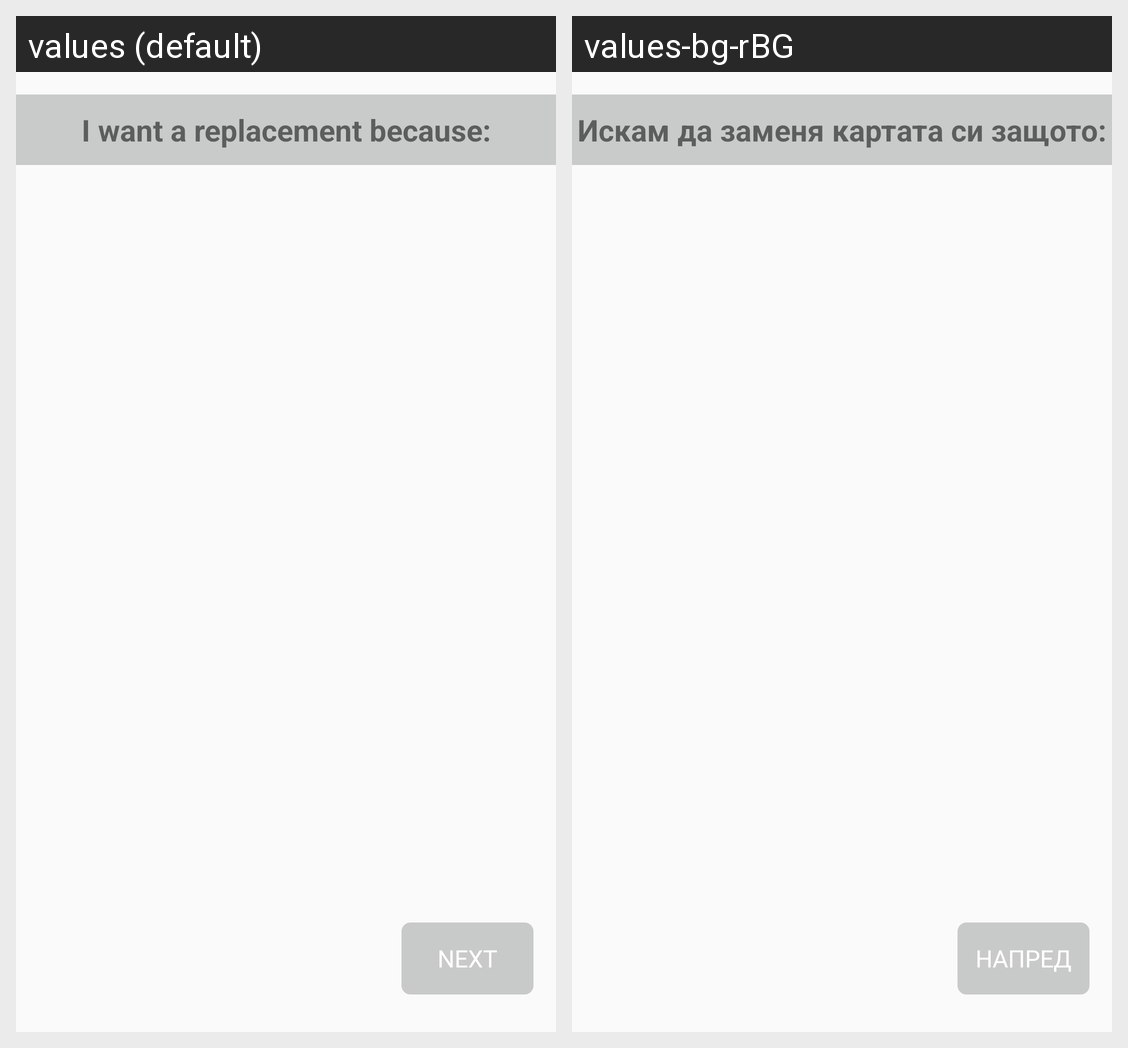

This grid shows one Android layout under two languages. Give, for every string resource on the screen, its name, the default text and each shown locale's text.
Android screen res/layout/fragment_replace.xml rendered under 2 locales, left to right: values (default), values-bg-rBG. Device: Nexus 5 (rendered at 1080×1920; each locale shown at half size, 540×960, under a caption strip naming it); theme AppTheme.
Strings drawn on this screen, with the default value and each locale's value (text and hints the layout hard-codes, and strings that could not be matched under every locale, appear in the picture but are not listed):

header_msg_replacement
  values: I want a replacement because:
  values-bg-rBG: Искам да заменя картата си защото:

next
  values: NEXT
  values-bg-rBG: Напред
